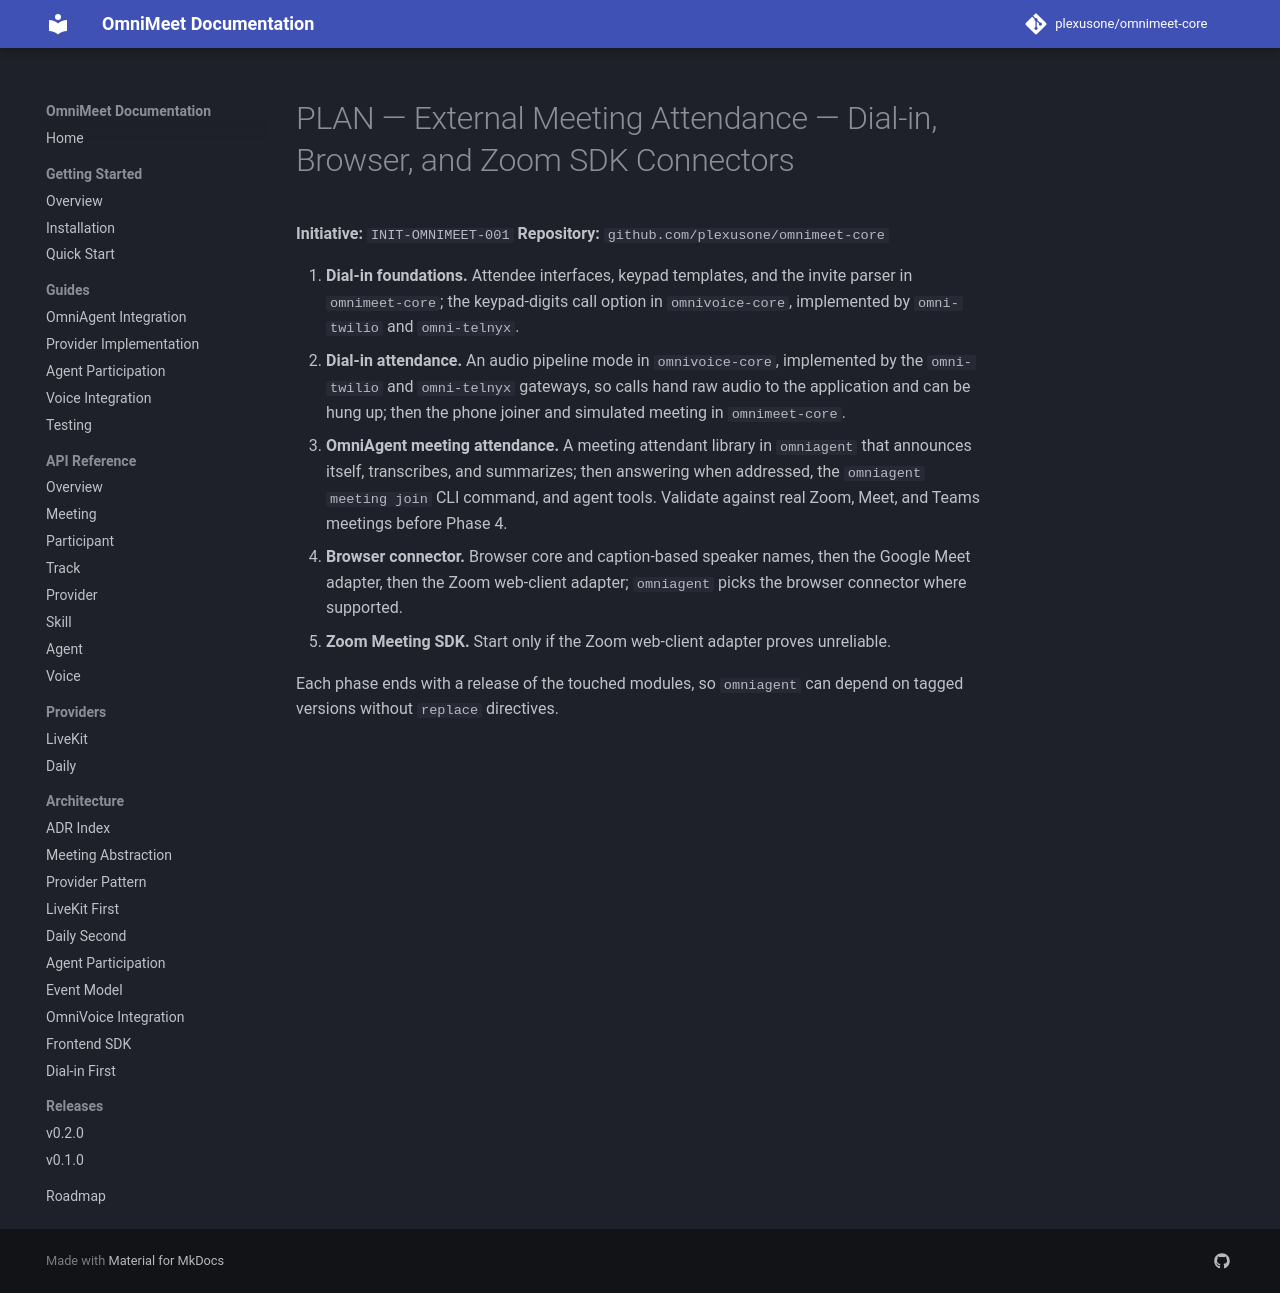

repository: plexusone/omnimeet-core · page: specs/initiatives/INIT-OMNIMEET-001/PLAN/index.html · generator: mkdocs

# PLAN — External Meeting Attendance — Dial-in, Browser, and Zoom SDK Connectors

**Initiative:** `INIT-OMNIMEET-001`
**Repository:** `github.com/plexusone/omnimeet-core`

1. **Dial-in foundations.** Attendee interfaces, keypad templates, and the
   invite parser in `omnimeet-core`; the keypad-digits call option in
   `omnivoice-core`, implemented by `omni-twilio` and `omni-telnyx`.
2. **Dial-in attendance.** An audio pipeline mode in `omnivoice-core`,
   implemented by the `omni-twilio` and `omni-telnyx` gateways, so calls hand
   raw audio to the application and can be hung up; then the phone joiner and
   simulated meeting in `omnimeet-core`.
3. **OmniAgent meeting attendance.** A meeting attendant library in
   `omniagent` that announces itself, transcribes, and summarizes; then
   answering when addressed, the `omniagent meeting join` CLI command, and
   agent tools. Validate against real Zoom, Meet, and Teams meetings before
   Phase 4.
4. **Browser connector.** Browser core and caption-based speaker names, then
   the Google Meet adapter, then the Zoom web-client adapter; `omniagent`
   picks the browser connector where supported.
5. **Zoom Meeting SDK.** Start only if the Zoom web-client adapter proves
   unreliable.

Each phase ends with a release of the touched modules, so `omniagent` can
depend on tagged versions without `replace` directives.
